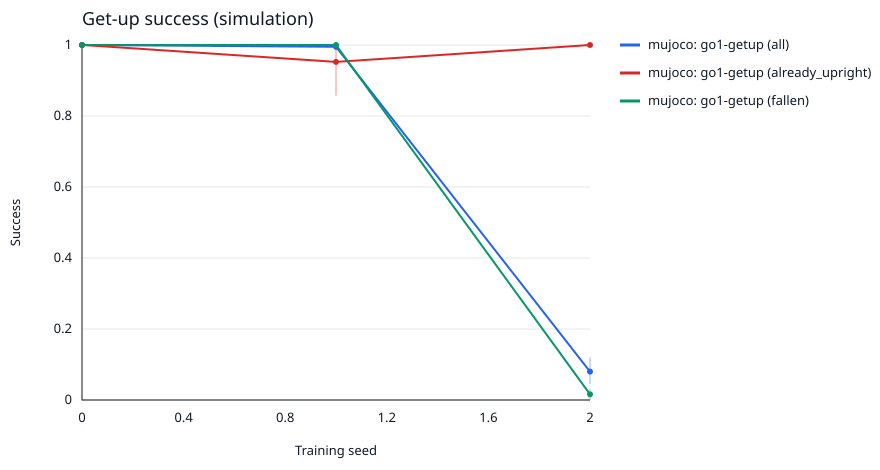

The file beside this chart, header and first rows:
backend, arm, start_pose, seed, seeds, trials, successes, success, ci_low, ci_high, mean_recovery_seconds, median_recovery_seconds, time_ci_low, time_ci_high, complete, three_seed_protocol
mujoco, go1-getup, all, 0, [0], 200, 200, 1.0, 1.0, 1.0, 1.953, 2.108, 1.861, 2.04, True, False
mujoco, go1-getup, all, 1, [1], 200, 199, 0.995, 0.985, 1.0, 1.893, 1.944, 1.817, 1.973, True, False
mujoco, go1-getup, all, 2, [2], 200, 16, 0.08, 0.045, 0.12, 0.4038, 0.286, 0.2874, 0.526, True, False
mujoco, go1-getup, all, all, [0, 1, 2], 600, 415, 0.6917, 0.08496, 1.0, 1.864, 2.032, 0.422, 1.963, True, True
mujoco, go1-getup, already_upright, 0, [0], 19, 19, 1.0, 1.0, 1.0, 0.4842, 0.16, 0.278, 0.712, True, False
mujoco, go1-getup, already_upright, 1, [1], 21, 20, 0.9524, 0.8571, 1.0, 1.23, 1.186, 0.9547, 1.528, True, False
mujoco, go1-getup, already_upright, 2, [2], 13, 13, 1.0, 1.0, 1.0, 0.3095, 0.252, 0.2578, 0.3874, True, False
mujoco, go1-getup, already_upright, all, [0, 1, 2], 53, 52, 0.9841, 0.9365, 1.0, 0.7273, 0.376, 0.3063, 1.177, True, True
mujoco, go1-getup, fallen, 0, [0], 181, 181, 1.0, 1.0, 1.0, 2.107, 2.132, 2.046, 2.162, True, False
mujoco, go1-getup, fallen, 1, [1], 179, 179, 1.0, 1.0, 1.0, 1.967, 2.016, 1.894, 2.038, True, False
mujoco, go1-getup, fallen, 2, [2], 187, 3, 0.01604, 0.0, 0.03222, 0.812, 0.88, 0.576, 0.98, True, False
mujoco, go1-getup, fallen, all, [0, 1, 2], 547, 363, 0.672, 0.01783, 1.0, 2.027, 2.108, 0.8287, 2.127, True, True
